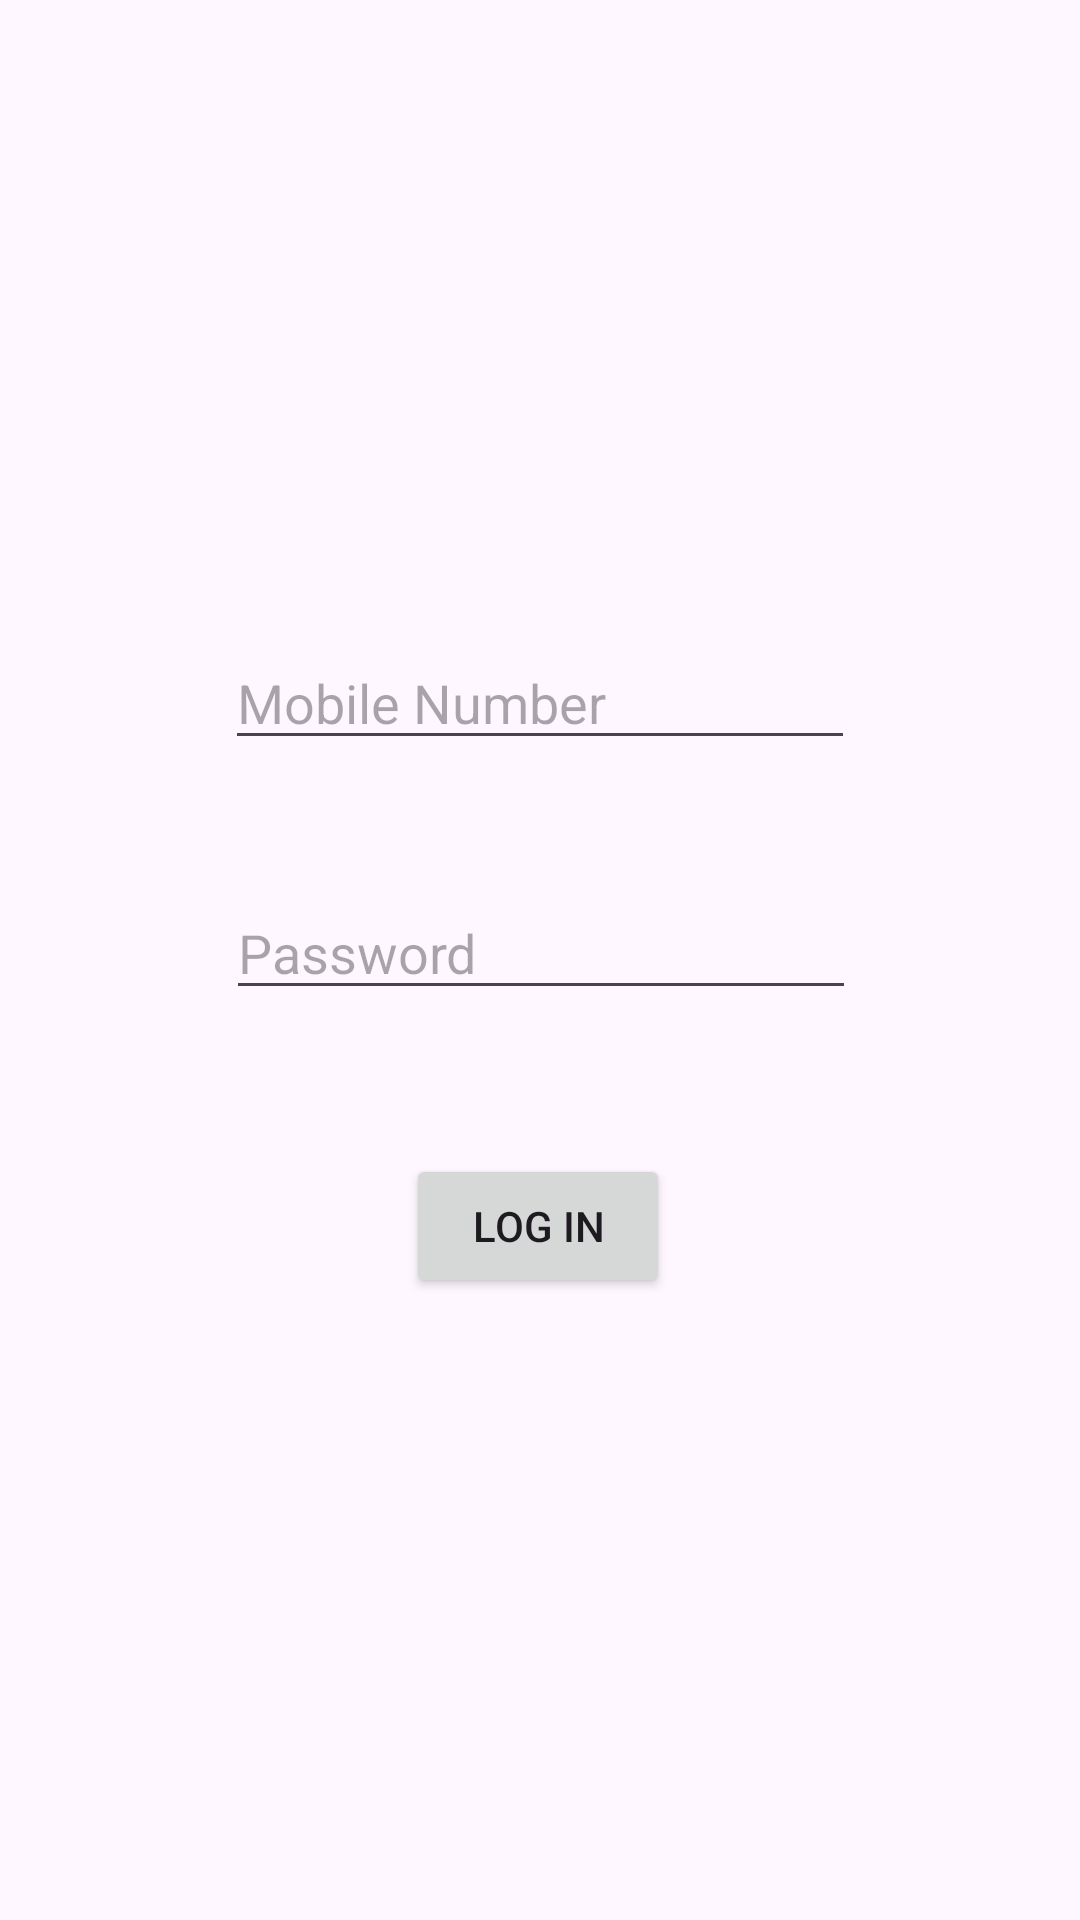

The Android layout XML behind this screen, and the referenced resources:
<!-- AndroidManifest.xml: application theme Theme.LoginRegistrationScreen -->
<!-- res/layout/activity_login.xml -->
<?xml version="1.0" encoding="utf-8"?>
<androidx.constraintlayout.widget.ConstraintLayout xmlns:android="http://schemas.android.com/apk/res/android"
    xmlns:app="http://schemas.android.com/apk/res-auto"
    xmlns:tools="http://schemas.android.com/tools"
    android:layout_width="match_parent"
    android:layout_height="match_parent"
    tools:context=".LoginActivity">

    <EditText
        android:id="@+id/mobile"
        android:layout_width="wrap_content"
        android:layout_height="wrap_content"
        android:layout_marginTop="212dp"
        android:ellipsize="start"
        android:ems="10"
        android:hint="Mobile Number"
        android:inputType="text"
        app:layout_constraintEnd_toEndOf="parent"
        app:layout_constraintStart_toStartOf="parent"
        app:layout_constraintTop_toTopOf="parent" />

    <EditText
        android:id="@+id/password"
        android:layout_width="wrap_content"
        android:layout_height="wrap_content"
        android:layout_marginBottom="136dp"
        android:ems="10"
        android:ellipsize="start"
        android:inputType="textPassword"
        android:hint="Password"
        app:layout_constraintBottom_toBottomOf="parent"
        app:layout_constraintEnd_toEndOf="parent"
        app:layout_constraintHorizontal_bias="0.502"
        app:layout_constraintStart_toStartOf="parent"
        app:layout_constraintTop_toBottomOf="@+id/mobile"
        app:layout_constraintVertical_bias="0.201" />

    <Button
        android:id="@+id/login"
        android:layout_width="wrap_content"
        android:layout_height="wrap_content"
        android:layout_marginTop="48dp"
        android:text="Log In"
        app:layout_constraintEnd_toEndOf="parent"
        app:layout_constraintHorizontal_bias="0.498"
        app:layout_constraintStart_toStartOf="parent"
        app:layout_constraintTop_toBottomOf="@+id/password" />

</androidx.constraintlayout.widget.ConstraintLayout>
<!-- resources referenced by this layout -->
<resources>
  <style name="Theme.LoginRegistrationScreen" parent="Base.Theme.LoginRegistrationScreen" />
  <style name="Base.Theme.LoginRegistrationScreen" parent="Theme.Material3.DayNight.NoActionBar">
          
          
      </style>
</resources>
